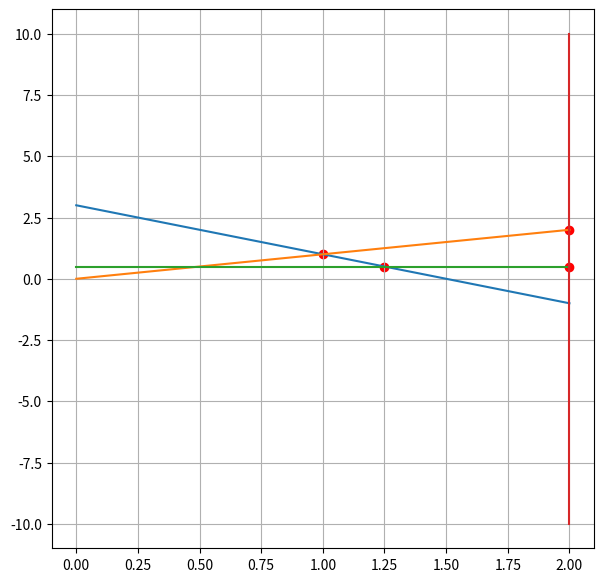
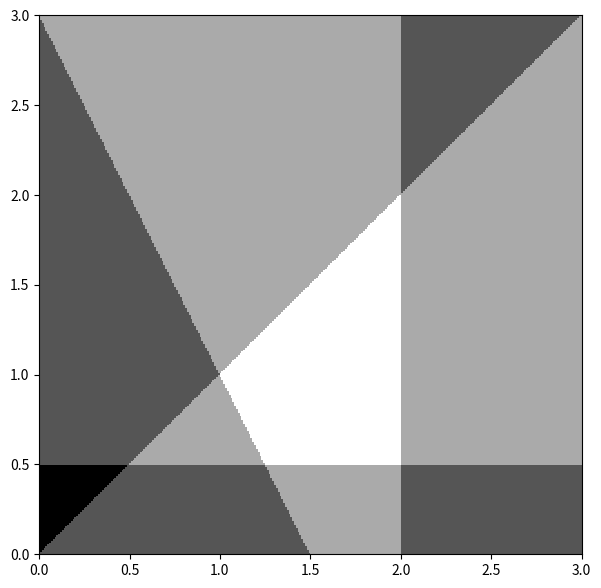
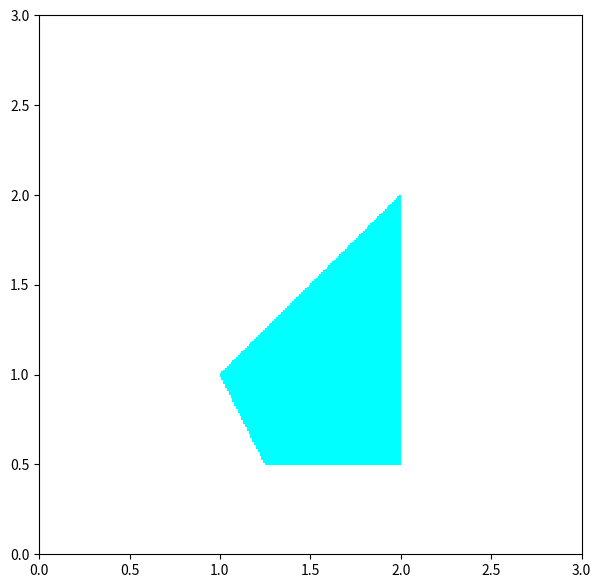
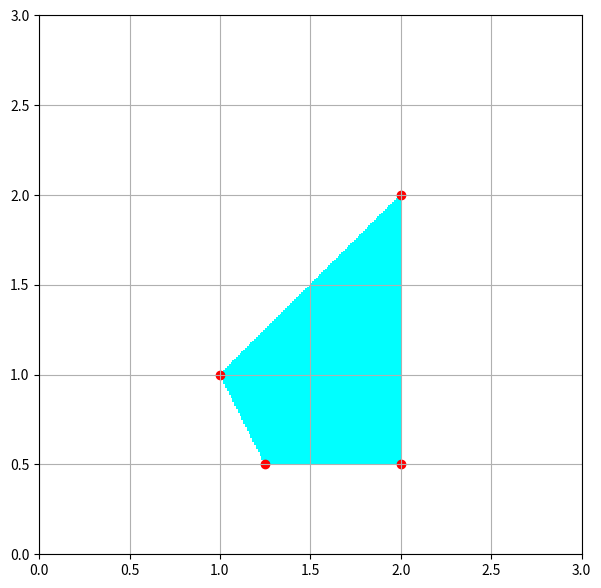
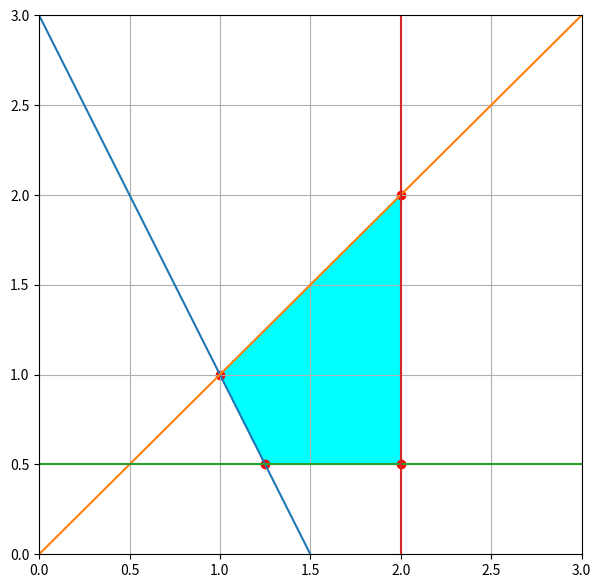

Reproduce these figures in Python, in order.
import matplotlib.pyplot as plt
from matplotlib.colors import ListedColormap
import numpy as np

class Condicion:
  MENOR_IGUAL=0
  MAYOR_IGUAL=1
  MENOR=2
  MAYOR=3
  def __init__(self,coeficiente:float,corte:float, tipo:int=MENOR, en='y'):
    '''
    Crea una condicion de la forma y (<=)(>=)(<)(>) coeficiente*x+corte
    En caso de que el atributo "en='x'" se va a ignorar el coeficiente y
    determinará una expresion de la forma x (<=)(>=)(<)(>) corte.

    '''
    self.coeficiente=coeficiente
    self.corte=corte
    self.tipo=tipo
    self.en=en
    self.funcion=None

  def __add__(self,other):
    '''
    Estas operaciones no se supone deban usarse por el usuario, son solo para poder hacer calculos sobre las intersecciones entre dos funciones.
    '''
    return Condicion(self.coeficiente+other.coeficiente,self.corte+other.corte,self.tipo)

  def __sub__(self,other):
    '''
    Estas operaciones no se supone deban usarse por el usuario, son solo para poder hacer calculos sobre las intersecciones entre dos funciones.
    '''
    return Condicion(self.coeficiente-other.coeficiente,self.corte-other.corte,self.tipo)

  def __repr__(self):
    #Muestra la funcion
    if self.en=='y':
      return "y {} {}x+({})".format(["<=",">=","<",">"][self.tipo],self.coeficiente,self.corte)
    return "x {} ({})".format(["<=",">=","<",">"][self.tipo],self.corte)

  def condicion(valor:float, tipo:int, en:str):
    '''
    Es un método que permite hacer una condicion simple por ejemplo y<3 o x>=5
    '''
    return Condicion(0,valor,tipo,en)

  def getCorte(self):
    #Retorna los puntos de corte con el eje horizontal y el eje vertical
    return ((0,self.corte),((-self.corte)/self.coeficiente,0))

  def __evaluar(self,x):
    #Evalua un valor como si fuera una igualdad
    if self.en=='x':
      return np.nan
        
    if self.funcion==None:
      self.funcion=lambda x:self.coeficiente*x+self.corte
    return self.funcion(x)

  
  def evaluar(self,x):
    #Evalua un valor como si fuera una igualdad, pero retorna la salida que mejor se ajuste a la solucion dada, por ejemplo si es una recta vertical
    #retorna en x el punto en el que es valido y para y dos puntos que la describen
    if self.en=='x':
      return np.array(2*[self.corte]), np.array([-10,10])
        
    if self.funcion==None:
      self.funcion=lambda x:self.coeficiente*x+self.corte
    return x,self.funcion(x)

  def evaluarCondicion(self,x,y=0):
    #evalua si se cumple la condicion para un numero dado, redondeado a 5 decimales.
    f=[lambda a,b: a<=b,lambda a,b: a>=b][self.tipo%2]
    if self.en=='y':
      return f(round(y,5),round(self.__evaluar(x),5))
    else:
      return f(x,self.corte)

  def getInterseccion(self, other):
    #Calcula la interseccion de dos rectas
    #Si una interseccion no es posible se retorna None
    if ((self.en=='x' or other.en=='x') and not(self.en=='x' and other.en=='x')):
      a,b=(self,other) if self.en=='x' else (other,self)
      return a.corte, b.__evaluar(a.corte)
    

    if (self.en=='y' and other.en=='y'):
      p=(self-other).getCorte()[1][0]
      return p,self.__evaluar(p)
    return None

class Solver:
  def __init__(self, condiciones):
    '''
    Solver se encargará de hallar los vertices y de optimizar la funcion objetivo,
    sin embargo no se va a pedir la funcion objetivo en el constructor
    '''
    self.condiciones=condiciones
  def __puntos(self):
    #Retorna todas las intersecciones, pues se quiere poder utilizarlas para optimizar la funcion objetivo
    k=self.condiciones
    p=[]
    #Pasa por todas las posibles interseccionas y guarda los puntos en p
    for i in range(len(k)):
      for j in range(i+1,len(k)):
        try:
          p.append(k[i].getInterseccion(k[j]))
        except:
          pass
    return p

  def vertices(self):
    #Vertices es una funcion que solo retorna las intersecciones válidas que cumplan todas las condiciones
    p=self.__puntos()
    s=p[:]
    for i in self.condiciones:
      for j in p:
        #Si el vertice no cumple la condicion es eliminado de s
        if (not i.evaluarCondicion(j[0],j[1])):
          if j in s:
            s.remove(j)
    return s
  
  def optimizar(self,funcionObjetivo=lambda x,y: x+y, modo='max'):
    #optimizar es una funcion que dado un conjunto de puntos evalua la funcion objetivo y determina cual es el maximo o el minimo
    puntos=self.vertices()
    valores=[]
    #Evalua la funcion objetivo en todos los puntos validos
    for i in puntos:
      valores.append(funcionObjetivo(i[0],i[1]))
    valores=np.array(valores)
    #Retorna un valor u otro dependiendo del modo, si es min el minimo y si es max el maximo
    if modo=='max':
      return puntos[np.argmax(valores)], valores.max()
    else:
      return puntos[np.argmax(-valores)], valores.min()

condiciones=[Condicion(-2,3,Condicion.MAYOR),
             Condicion(1,0,Condicion.MENOR_IGUAL),
             Condicion(0,1/2,Condicion.MAYOR),
             Condicion.condicion(2,Condicion.MENOR,'x')]

for i in condiciones:
  print(i)
w=Solver(condiciones)
print(w.vertices())
x=np.linspace(0,2,10)
plt.figure(figsize=(7,7))
for i in condiciones:
  try:
    xi,yi=i.evaluar(x)
    plt.plot(xi,yi)
  except:
    pass

y=np.array(w.vertices()).T
if len(y)>0:
  plt.scatter(y[0],y[1],color="red")
plt.grid()
plt.show()

w.optimizar(lambda x,y:x**2+np.log(y), modo='min')

xlims=(0,3)
ylims=(0,3)

X__=[np.linspace(xlims[0],xlims[1],300),np.linspace(ylims[0],ylims[1],300)]
Y__=None
for i in condiciones:
  temp=np.array([[i.evaluarCondicion(x0,x1) for x0 in X__[0]] for x1 in X__[1]],dtype="int64")
  if type(Y__)==type(None):
    Y__=-temp
    continue
  Y__-=temp

plt.figure(figsize=(7,7))
plt.pcolormesh(X__[0],X__[1],Y__,cmap="binary")
plt.xlim(xlims[0],xlims[1])
plt.ylim(ylims[0],ylims[1])
plt.show()

from matplotlib.colors import ListedColormap
cmap = ListedColormap(["white","cyan"])

plt.figure(figsize=(7,7))
plt.pcolormesh(X__[0],X__[1],-np.minimum(Y__.min()+1,Y__),cmap=cmap)
plt.xlim(xlims[0],xlims[1])
plt.ylim(ylims[0],ylims[1])

plt.figure(figsize=(7,7))
plt.pcolormesh(X__[0],X__[1],-np.minimum(Y__.min()+1,Y__),cmap=cmap)
plt.xlim(xlims[0],xlims[1])
plt.ylim(ylims[0],ylims[1])

x=X__[0]
for i in condiciones:
  try:
    plt.plot(x,i.evaluar(x))
  except:
    pass

y=np.array(w.vertices()).T
if len(y)>0:
  plt.scatter(y[0],y[1],color="red")
plt.grid()

class Graficador:
  def __init__(self,condiciones,solver,xlims,ylims):
    self.condiciones=condiciones
    self.xlims=xlims
    self.ylims=ylims
    self.solver=solver
  def plot(self):
    #Grafica la región solucion y tambien las rectas que lo definen
    condiciones,xlims,ylims,solver=self.condiciones,self.xlims,self.ylims,self.solver

    #Para colorear la región solucion se crea un mapa de puntos del espacio del plano utilizado
    X__=[np.linspace(xlims[0],xlims[1],300),np.linspace(ylims[0],ylims[1],300)]
    Y__=None
    #se asigna un valor de altura en cada caso si cumple la condicion, el area de altura 0 es la solucion y todo por debajo de eso, no.
    for i in condiciones:
      temp=np.array([[i.evaluarCondicion(x0,x1) for x0 in X__[0]] for x1 in X__[1]],dtype="int64")
      if type(Y__)==type(None):
        Y__=-temp
        continue
      Y__-=temp
    #crea un color map que determina un color blanco para los puntos cuya altura sea mas pequeña y cyan para aquellos que sea mas alta
    cmap = ListedColormap(["white","cyan"])
    plt.figure(figsize=(7,7))
    #Se crea la rejilla de color utilizando una función -ReLu modificada
    plt.pcolormesh(X__[0],X__[1],-np.minimum(Y__.min()+1,Y__),cmap=cmap)
    plt.xlim(xlims[0],xlims[1])
    plt.ylim(ylims[0],ylims[1])

    #Toma el eje horizontal del mapa
    x=X__[0]

    y=np.array(solver.vertices()).T
    #Dibuja los vetices válidos
    if len(y)>0:
      plt.scatter(y[0],y[1],color="red")
    plt.grid()
    #Dibuja las diferentes rectas
    for i in condiciones:
        xi,yi=i.evaluar(x)
        plt.plot(xi,yi)
    plt.show()

class MetodoGrafico:
  #Guarda todos los procedimiento de forma reducida
  def visualizacion(condiciones, xlims, ylims):
    #Crea un solver de las condiciones dadas
    solver=Solver(condiciones)
    #Grafica la situación
    graf=Graficador(condiciones,solver,xlims,ylims).plot()
  
  def optimizar(condiciones,funcionObjetivo,modo):
    #optimiza según el modo creando el solver y pasando el modo de solucion
    solver=Solver(condiciones)
    return solver.optimizar(funcionObjetivo,modo)

MetodoGrafico.visualizacion(condiciones,(0,3),(0,3))
print(MetodoGrafico.optimizar(condiciones,lambda x,y: 2*x +y,'max'))